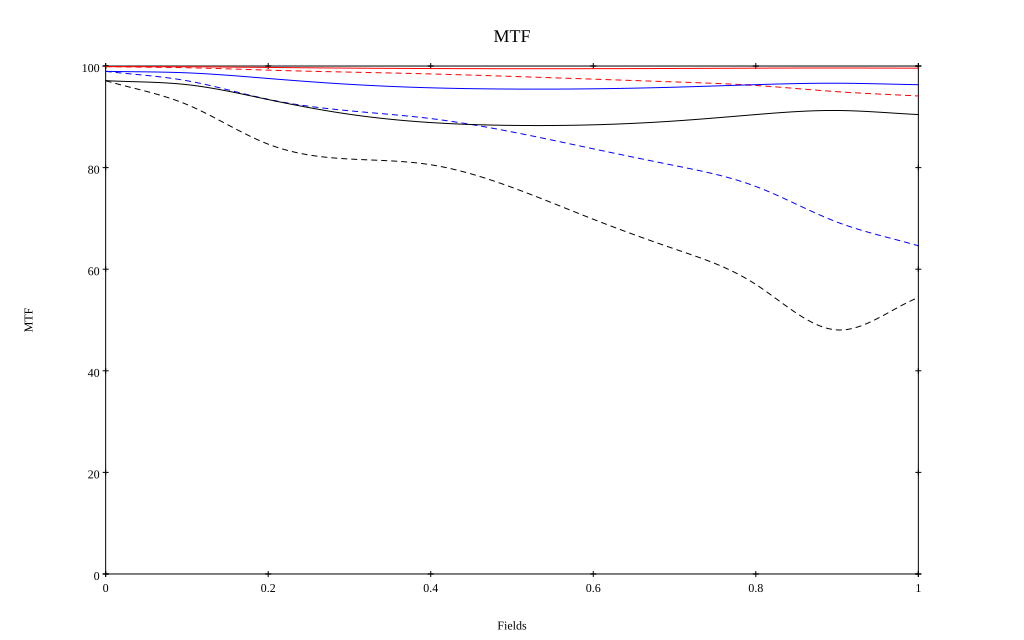

The data file committed next to this chart (first rows):
, 0, 0.1, 0.2, 0.3, 0.4, 0.5, 0.6, 0.7, 0.8, 0.9, 1
10 sag, 0.999, 0.998, 0.997, 0.996, 0.995, 0.995, 0.995, 0.995, 0.996, 0.996, 0.996
10 tan, 0.999, 0.997, 0.992, 0.988, 0.984, 0.98, 0.974, 0.969, 0.962, 0.95, 0.941
30 sag, 0.99, 0.987, 0.976, 0.964, 0.957, 0.955, 0.955, 0.958, 0.963, 0.966, 0.963
30 tan, 0.99, 0.971, 0.934, 0.912, 0.897, 0.87, 0.837, 0.804, 0.763, 0.693, 0.646
50 sag, 0.971, 0.963, 0.934, 0.905, 0.889, 0.883, 0.884, 0.892, 0.904, 0.912, 0.904
50 tan, 0.971, 0.924, 0.846, 0.817, 0.806, 0.761, 0.698, 0.64, 0.57, 0.48, 0.544
